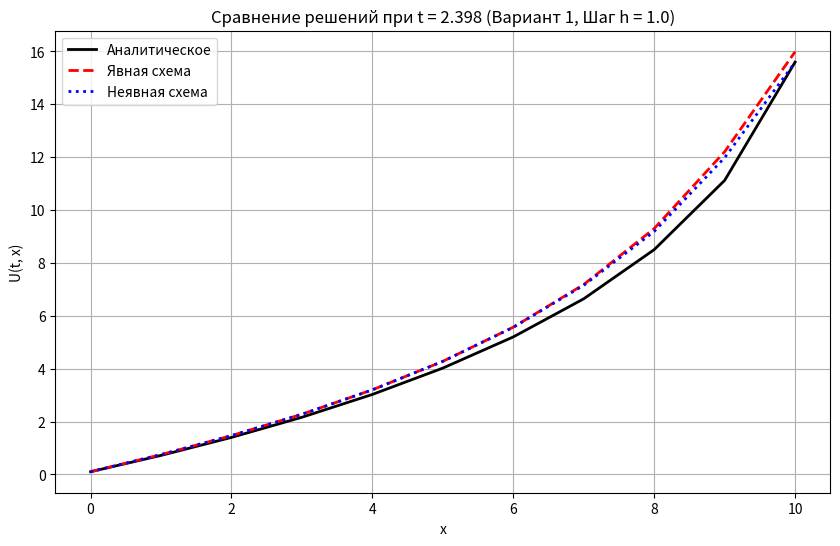
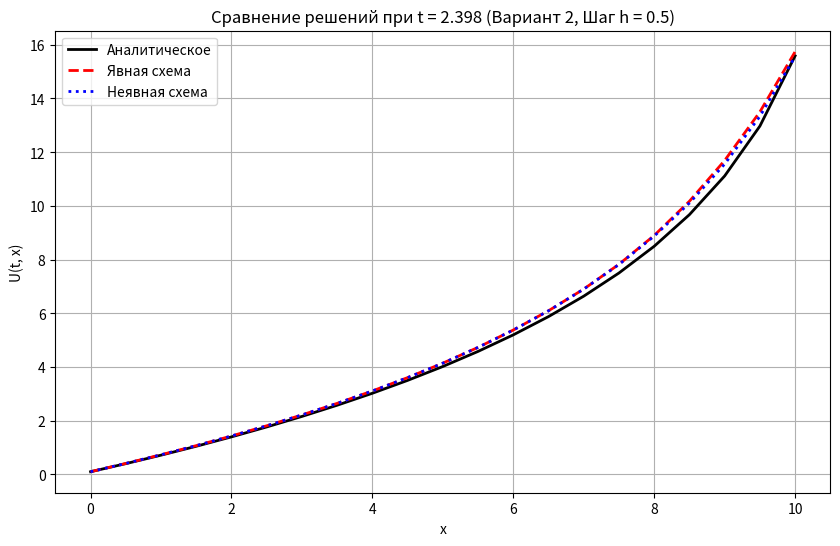
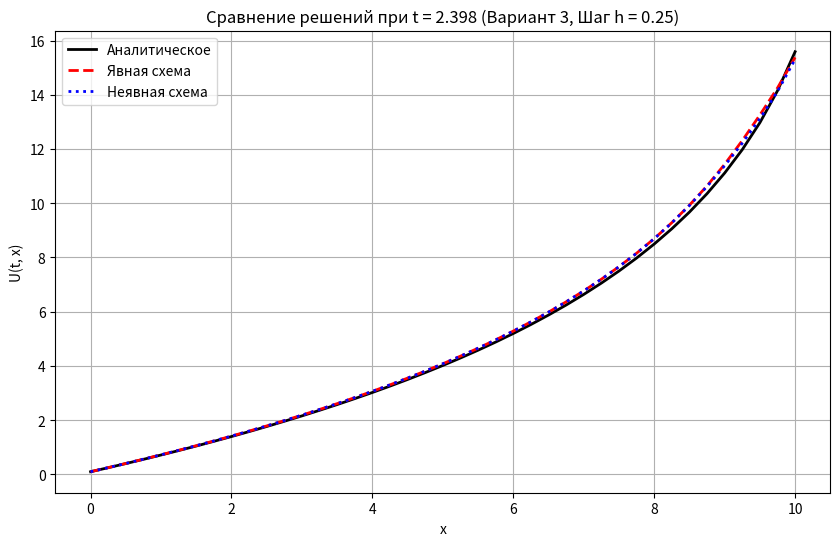
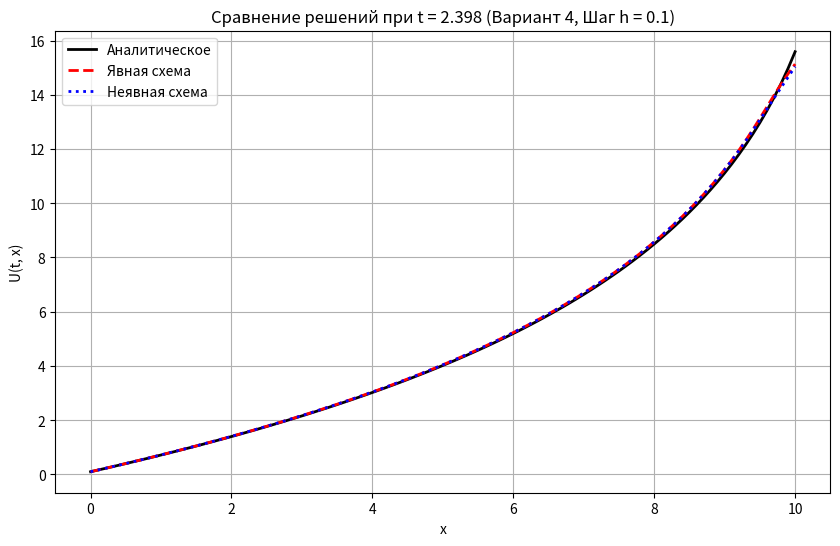
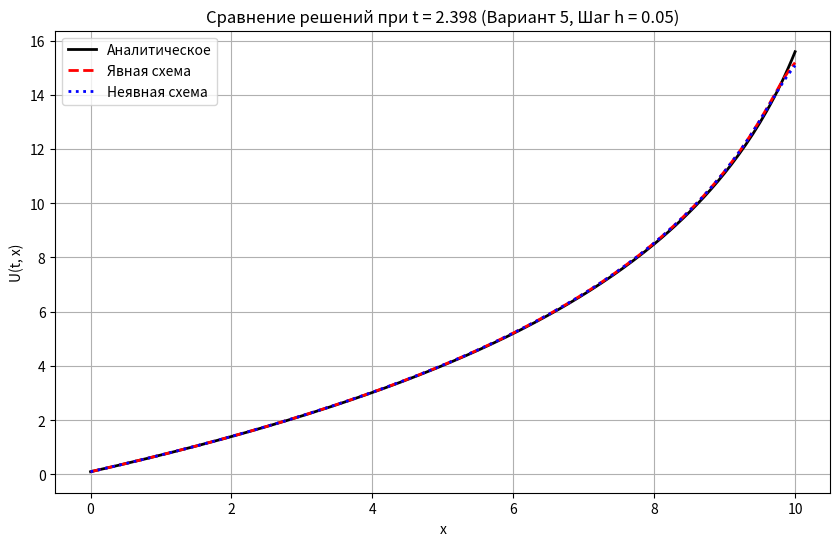

Write the Python code that produced these figures, in order.
import numpy as np
import matplotlib.pyplot as plt


def ic(x):
    return np.maximum(0, (x - 5) * (10 - x))


def bc(t):
    return t * (t - 20) * (t - 50) / 20000.0


def v(x):
    return 11.0 - x


def analytical_solution(t, x):
    z = (11.0 - x) * np.exp(t)
    res = np.zeros_like(x)

    mask1 = z <= 11.0
    if np.any(mask1):
        res[mask1] = 6.5 * t + np.maximum(0, (6.0 - z[mask1]) * (z[mask1] - 1.0))

    mask2 = z > 11.0
    if np.any(mask2):
        ln_part = np.log((11.0 - x[mask2]) / 11.0)
        t_shift = t + ln_part
        res[mask2] = bc(t_shift) - 6.5 * ln_part

    return res


t_max = np.log(11.0)
L = 10.0
h_variants = [1.0, 0.5, 0.25, 0.1, 0.05]

for idx, h in enumerate(h_variants):
    tau = 0.9 * h / 11.0

    x = np.arange(0, L + h, h)
    t = np.arange(0, t_max + tau, tau)
    if t[-1] < t_max:
        t = np.append(t, t_max)

    Nx = len(x)
    Nt = len(t)

    V = v(x)
    f = 6.5

    U_exp = np.zeros(Nx)
    U_exp[:] = ic(x)

    U_imp = np.zeros(Nx)
    U_imp[:] = ic(x)

    for n in range(1, Nt):
        dt = t[n] - t[n - 1]

        U_exp_new = np.zeros(Nx)
        U_exp_new[0] = bc(t[n])
        for i in range(1, Nx):
            U_exp_new[i] = U_exp[i] - dt / h * V[i] * (U_exp[i] - U_exp[i - 1]) + dt * f
        U_exp = U_exp_new.copy()

        U_imp_new = np.zeros(Nx)
        U_imp_new[0] = bc(t[n])
        for i in range(1, Nx):
            U_imp_new[i] = (U_imp[i] + dt * f + dt / h * V[i] * U_imp_new[i - 1]) / (1.0 + dt / h * V[i])
        U_imp = U_imp_new.copy()

    U_exact = analytical_solution(t[-1], x)

    mse_exp = np.sqrt(np.mean((U_exp - U_exact) ** 2))
    mse_imp = np.sqrt(np.mean((U_imp - U_exact) ** 2))

    print(f"Вариант {idx + 1}: h = {h:.3f}, tau = {tau:.4f}")
    print(f"  СКО Явная схема:   {mse_exp:.6f}")
    print(f"  СКО Неявная схема: {mse_imp:.6f}\n")

    plt.figure(figsize=(10, 6))
    plt.plot(x, U_exact, 'k-', linewidth=2, label='Аналитическое')
    plt.plot(x, U_exp, 'r--', linewidth=2, label='Явная схема')
    plt.plot(x, U_imp, 'b:', linewidth=2, label='Неявная схема')
    plt.title(f'Сравнение решений при t = {t_max:.3f} (Вариант {idx + 1}, Шаг h = {h})')
    plt.xlabel('x')
    plt.ylabel('U(t, x)')
    plt.grid(True)
    plt.legend()
    plt.show()
